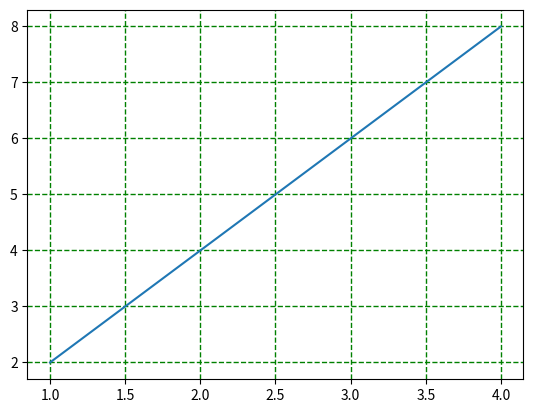

Recreate this plot in Python.
import matplotlib.pyplot as plt
import numpy as np
y=np.arange(1,5)
plt.plot(y,y*2)
plt.grid(True,color='g',linestyle='--',linewidth='1')
plt.show()